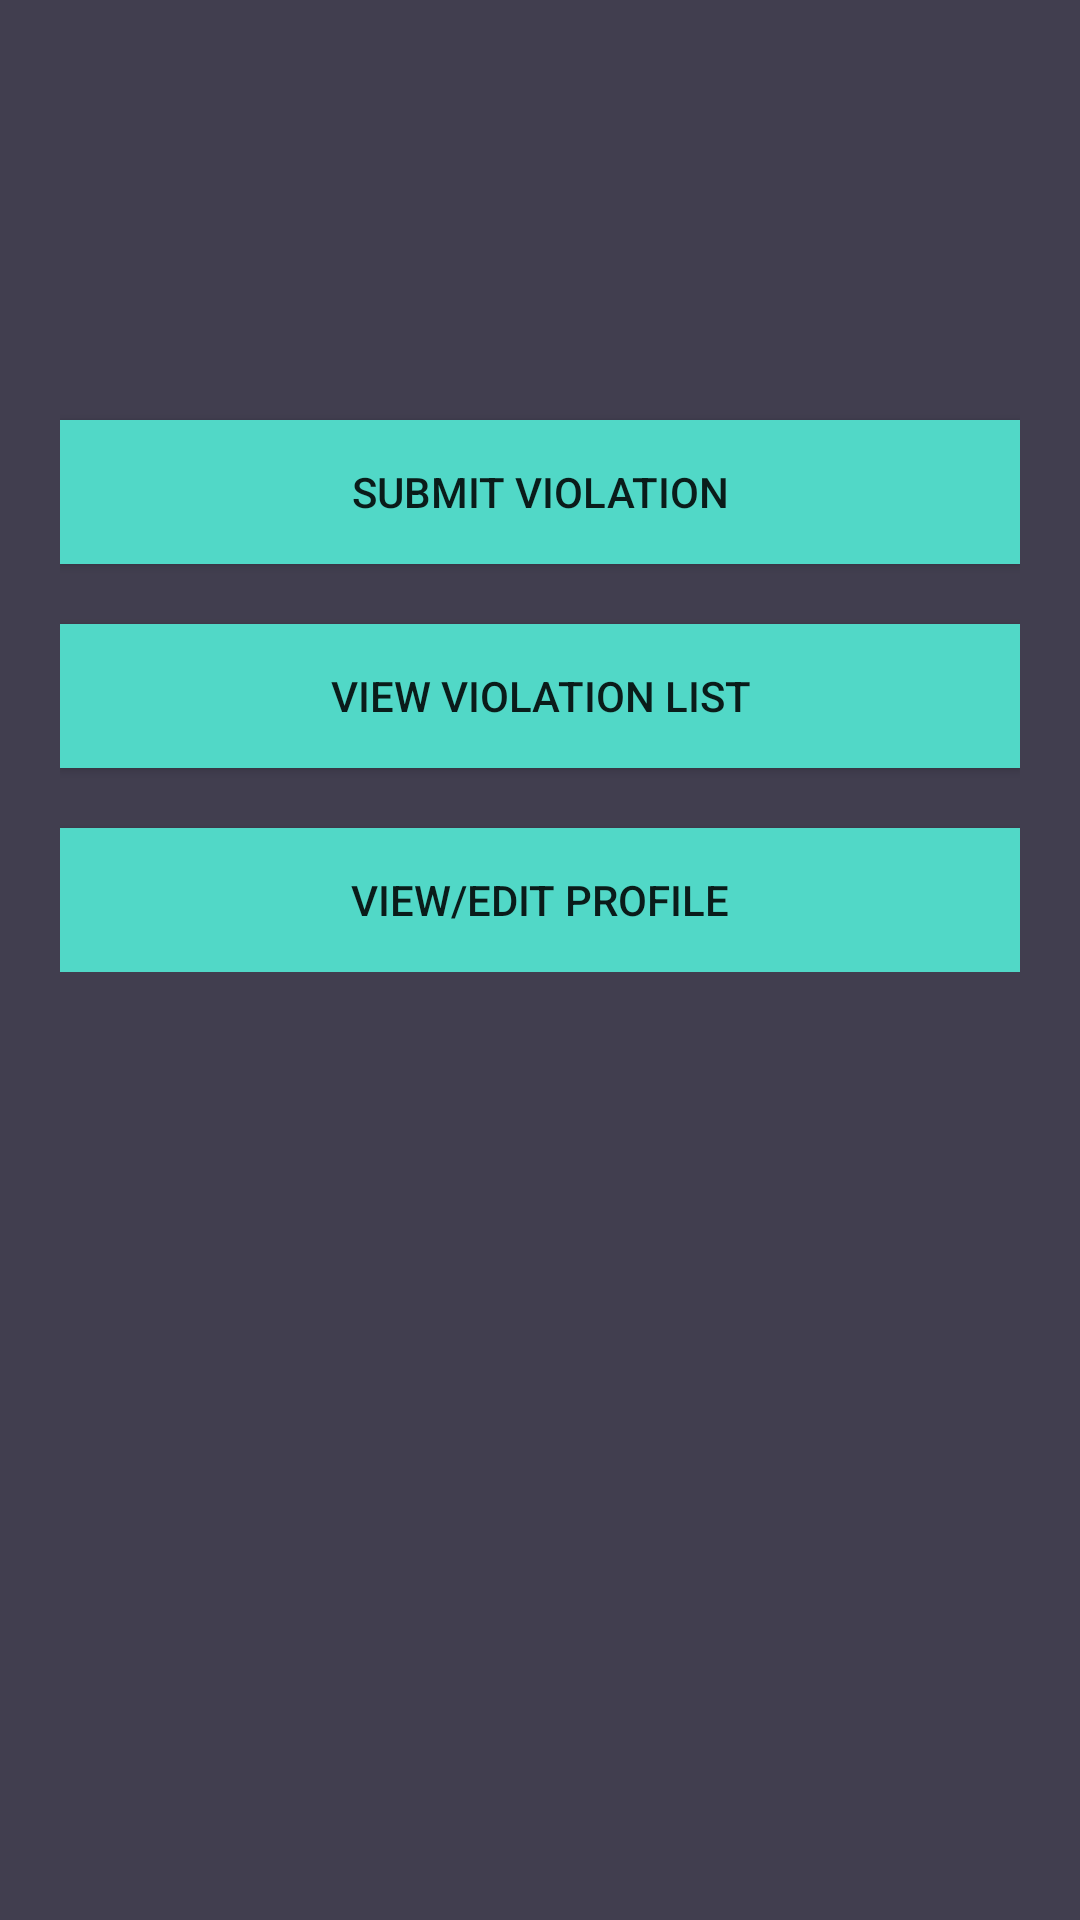

Reconstruct the res/layout file that produces this screen, plus the resources it refers to.
<!-- AndroidManifest.xml: application theme AppTheme -->
<!-- res/layout/activity_dashboard_options.xml -->
<?xml version="1.0" encoding="utf-8"?>
<android.support.v4.widget.NestedScrollView xmlns:android="http://schemas.android.com/apk/res/android"
    xmlns:tools="http://schemas.android.com/tools"
    android:layout_width="match_parent"
    android:layout_height="match_parent"
    android:background="@color/colorBackground"
    android:paddingBottom="20dp"
    android:paddingLeft="20dp"
    android:paddingRight="20dp"
    android:paddingTop="20dp"
    tools:context="com.example.lingarajsajjan.studentviolation.DashboardOptions">

    <android.support.v7.widget.LinearLayoutCompat
        android:orientation="vertical"
        android:layout_width="match_parent"
        android:layout_height="match_parent"
        android:layout_marginTop="100dp">
        <android.support.v7.widget.AppCompatButton
            android:id="@+id/submitViolation"
            android:layout_width="match_parent"
            android:layout_height="wrap_content"
            android:layout_marginTop="20dp"
            android:background="@color/colorTextHint"
            android:text="@string/violation_submit" />
        <android.support.v7.widget.AppCompatButton
            android:id="@+id/view_violation"
            android:layout_width="match_parent"
            android:layout_height="wrap_content"
            android:layout_marginTop="20dp"
            android:background="@color/colorTextHint"
            android:text="@string/view_violationList" />
        <android.support.v7.widget.AppCompatButton
            android:id="@+id/viewProfile"
            android:layout_width="match_parent"
            android:layout_height="wrap_content"
            android:layout_marginTop="20dp"
            android:background="@color/colorTextHint"
            android:text="@string/view_profile" />
</android.support.v7.widget.LinearLayoutCompat>
        </android.support.v4.widget.NestedScrollView>
<!-- resources referenced by this layout -->
<resources>
  <color name="colorBackground">#413e4f</color>
  <color name="colorTextHint">#51d8c7</color>
  <string name="view_profile">View/Edit Profile</string>
  <string name="view_violationList">View Violation List</string>
  <string name="violation_submit">Submit Violation</string>
  <style name="AppTheme" parent="Theme.AppCompat.Light.NoActionBar">
          
          <item name="colorPrimary">@color/colorPrimary</item>
          <item name="colorPrimaryDark">@color/colorPrimaryDark</item>
          <item name="colorAccent">@color/colorAccent</item>
  
  
          <item name="actionBarStyle">@style/MyActionBar</item>
          <item name="android:windowContentOverlay">@null</item>
          <item name="android:windowBackground">@color/colorWhite</item>
          <item name="android:colorBackground">@color/colorWhite</item>
      </style>
  <color name="colorPrimary">#51d8c7</color>
  <color name="colorPrimaryDark">#51d8c7</color>
  <color name="colorAccent">#FFFFFF</color>
  <style name="MyActionBar" parent="@style/Widget.AppCompat.ActionBar.Solid">
          <item name="elevation">0dp</item>
      </style>
</resources>
